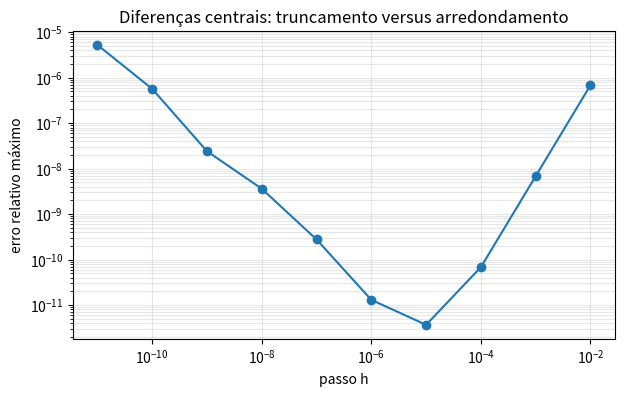
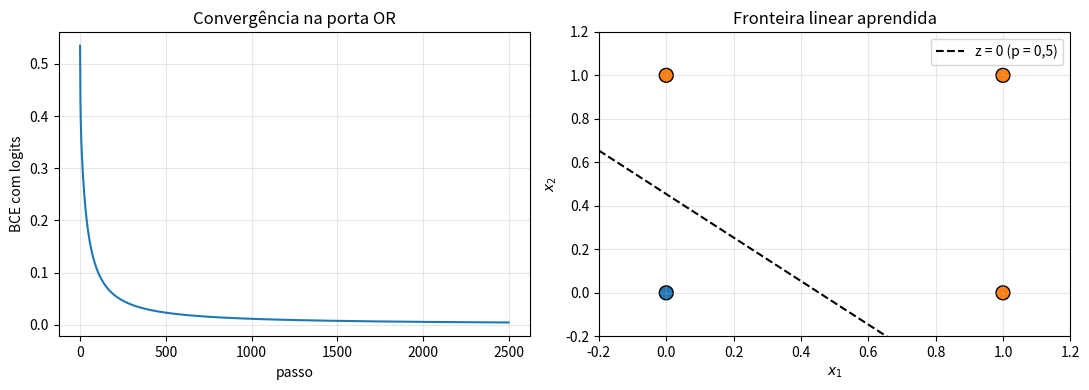

Here is the Python script that generated these plots, in order:
from __future__ import annotations

import platform

import matplotlib
import matplotlib.pyplot as plt
import numpy as np

SEED = 20260909
rng = np.random.default_rng(SEED)
np.set_printoptions(precision=6, suppress=True)

print({
    "python": platform.python_version(),
    "numpy": np.__version__,
    "matplotlib": matplotlib.__version__,
    "seed": SEED,
})


x = np.array([2.0, -1.0])
w = np.array([0.5, -2.0])
b = -0.5
y = 1.5

z = float(w @ x + b)
a = max(0.0, z)
loss = 0.5 * (a - y) ** 2

dL_da = a - y
da_dz = float(z > 0.0)
dL_dz = dL_da * da_dz
grad_w = dL_dz * x
grad_b = dL_dz
grad_x = dL_dz * w

assert np.isclose(z, 2.5) and np.isclose(loss, 0.5)
assert np.allclose(grad_w, [2.0, -1.0])
assert np.isclose(grad_b, 1.0)
assert np.allclose(grad_x, [0.5, -2.0])
print({"z": z, "a": a, "L": loss})
print({"dL_dw": grad_w, "dL_db": grad_b, "dL_dx": grad_x})


eta = 0.1
w_new = w - eta * grad_w
b_new = b - eta * grad_b
z_new = float(w_new @ x + b_new)
loss_new = 0.5 * (max(0.0, z_new) - y) ** 2

delta_theta = np.r_[w_new - w, b_new - b]
gradient_theta = np.r_[grad_w, grad_b]
predicted_delta = float(gradient_theta @ delta_theta)
actual_delta = loss_new - loss

assert loss_new < loss
print({
    "L_antes": round(loss, 6),
    "L_depois": round(loss_new, 6),
    "delta_previsto_1a_ordem": round(predicted_delta, 6),
    "delta_real": round(actual_delta, 6),
})


def sigmoid(z: np.ndarray) -> np.ndarray:
    z = np.asarray(z, dtype=float)
    out = np.empty_like(z)
    positive = z >= 0
    out[positive] = 1.0 / (1.0 + np.exp(-z[positive]))
    exp_z = np.exp(z[~positive])
    out[~positive] = exp_z / (1.0 + exp_z)
    return out


def bce_with_logits(z: np.ndarray, y: np.ndarray) -> float:
    terms = np.maximum(z, 0.0) - z * y + np.log1p(np.exp(-np.abs(z)))
    return float(np.mean(terms))


def forward(X: np.ndarray, W: np.ndarray, b: np.ndarray):
    assert X.ndim == 2 and W.shape == (X.shape[1], 1) and b.shape == (1,)
    Z = X @ W + b
    P = sigmoid(Z)
    assert Z.shape == P.shape == (X.shape[0], 1)
    return Z, P


def loss_and_grads(X: np.ndarray, y: np.ndarray, W: np.ndarray, b: np.ndarray):
    Z, P = forward(X, W, b)
    assert y.shape == Z.shape
    loss = bce_with_logits(Z, y)
    dZ = (P - y) / X.shape[0]
    dW = X.T @ dZ
    db = dZ.sum(axis=0)
    dX = dZ @ W.T
    assert dW.shape == W.shape and db.shape == b.shape and dX.shape == X.shape
    return loss, {"W": dW, "b": db, "X": dX}, P


extreme = sigmoid(np.array([-1000.0, 0.0, 1000.0]))
assert np.array_equal(extreme, np.array([0.0, 0.5, 1.0]))
assert np.isfinite(bce_with_logits(np.array([[-1000.0], [1000.0]]), np.array([[0.0], [1.0]])))
print("sigmoid([-1000, 0, 1000]) =", extreme)


X_or = np.array([
    [0.0, 0.0],
    [0.0, 1.0],
    [1.0, 0.0],
    [1.0, 1.0],
])
y_or = np.array([[0.0], [1.0], [1.0], [1.0]])

W0 = rng.normal(0.0, 0.2, size=(2, 1))
b0 = np.zeros(1)
initial_loss, initial_grads, initial_p = loss_and_grads(X_or, y_or, W0, b0)

assert X_or.shape == (4, 2) and y_or.shape == (4, 1)
assert np.isfinite(initial_loss)
print({"W0": W0.ravel(), "b0": b0, "loss_inicial": round(initial_loss, 8)})
print("probabilidades iniciais:", initial_p.ravel())


def pack(W: np.ndarray, b: np.ndarray) -> np.ndarray:
    return np.r_[W.ravel(), b.ravel()]


def unpack(theta: np.ndarray, d: int):
    return theta[:d].reshape(d, 1), theta[d:].reshape(1)


def numerical_gradient(X, y, W, b, h=1e-5):
    theta = pack(W, b)
    numerical = np.zeros_like(theta)
    for j in range(theta.size):
        plus, minus = theta.copy(), theta.copy()
        plus[j] += h
        minus[j] -= h
        Wp, bp = unpack(plus, X.shape[1])
        Wm, bm = unpack(minus, X.shape[1])
        Lp = loss_and_grads(X, y, Wp, bp)[0]
        Lm = loss_and_grads(X, y, Wm, bm)[0]
        numerical[j] = (Lp - Lm) / (2.0 * h)
    return numerical


analytical = pack(initial_grads["W"], initial_grads["b"])
numerical = numerical_gradient(X_or, y_or, W0, b0)
relative = np.abs(analytical - numerical) / np.maximum(
    1.0, np.maximum(np.abs(analytical), np.abs(numerical))
)
max_gradient_error = float(relative.max())

assert max_gradient_error < 1e-9
print("analítico:", analytical)
print("numérico:  ", numerical)
print(f"erro relativo máximo = {max_gradient_error:.3e}")


hs = np.logspace(-2, -11, 10)
h_errors = []
for h in hs:
    numeric_h = numerical_gradient(X_or, y_or, W0, b0, h=h)
    err_h = np.max(np.abs(analytical - numeric_h) / np.maximum(1.0, np.abs(analytical)))
    h_errors.append(float(err_h))

best_h = float(hs[int(np.argmin(h_errors))])
best_h_error = float(np.min(h_errors))
assert np.isfinite(h_errors).all() and best_h_error < 1e-8

fig, ax = plt.subplots(figsize=(7, 4))
ax.loglog(hs, h_errors, marker="o")
ax.set(xlabel="passo h", ylabel="erro relativo máximo",
       title="Diferenças centrais: truncamento versus arredondamento")
ax.grid(True, which="both", alpha=0.3)
plt.show()
print({"melhor_h_na_grade": best_h, "erro": best_h_error})


def train_neuron(X, y, *, seed=SEED, learning_rate=0.8, steps=2500):
    local_rng = np.random.default_rng(seed)
    W = local_rng.normal(0.0, 0.2, size=(X.shape[1], 1))
    b = np.zeros(1)
    history = []
    for _ in range(steps):
        loss, grads, _ = loss_and_grads(X, y, W, b)
        history.append(loss)
        W -= learning_rate * grads["W"]
        b -= learning_rate * grads["b"]
    final_loss, _, probabilities = loss_and_grads(X, y, W, b)
    predictions = (probabilities >= 0.5).astype(int)
    return W, b, np.asarray(history), final_loss, probabilities, predictions


W_or, b_or, history_or, final_loss_or, p_or, pred_or = train_neuron(X_or, y_or)
accuracy_or = float(np.mean(pred_or == y_or))

assert final_loss_or < initial_loss
assert accuracy_or == 1.0
assert np.all(np.diff(history_or[100:]) <= 1e-12)
print({
    "W": W_or.ravel(), "b": b_or,
    "loss_final": round(final_loss_or, 8),
    "accuracy": accuracy_or,
})
print("probabilidades OR:", p_or.ravel())


fig, axes = plt.subplots(1, 2, figsize=(11, 4))
axes[0].plot(history_or)
axes[0].set(xlabel="passo", ylabel="BCE com logits", title="Convergência na porta OR")
axes[0].grid(alpha=0.3)

colors = np.where(y_or.ravel() == 1, "tab:orange", "tab:blue")
axes[1].scatter(X_or[:, 0], X_or[:, 1], c=colors, s=100, edgecolor="black")
xline = np.linspace(-0.2, 1.2, 100)
yline = -(W_or[0, 0] * xline + b_or[0]) / W_or[1, 0]
axes[1].plot(xline, yline, "k--", label="z = 0 (p = 0,5)")
axes[1].set(xlabel="$x_1$", ylabel="$x_2$", title="Fronteira linear aprendida",
            xlim=(-0.2, 1.2), ylim=(-0.2, 1.2))
axes[1].legend()
axes[1].grid(alpha=0.3)
plt.tight_layout()
plt.show()


loss_or, grads_or, _ = loss_and_grads(X_or, y_or, W_or, b_or)
direction = rng.normal(size=X_or.shape)
direction /= np.linalg.norm(direction)
h = 1e-5
directional_numeric = (
    loss_and_grads(X_or + h * direction, y_or, W_or, b_or)[0]
    - loss_and_grads(X_or - h * direction, y_or, W_or, b_or)[0]
) / (2.0 * h)
directional_analytic = float(np.sum(grads_or["X"] * direction))
directional_error = abs(directional_numeric - directional_analytic)

assert directional_error < 1e-9
print({
    "direcional_analítica": directional_analytic,
    "direcional_numérica": directional_numeric,
    "erro_absoluto": directional_error,
})


X_xor = X_or.copy()
y_xor = np.array([[0.0], [1.0], [1.0], [0.0]])
xor_runs = []
for seed in range(20):
    W_x, b_x, hist_x, loss_x, p_x, pred_x = train_neuron(
        X_xor, y_xor, seed=seed, learning_rate=0.5, steps=3000
    )
    xor_runs.append((loss_x, float(np.mean(pred_x == y_xor)), W_x, b_x, p_x))

best_xor_accuracy = max(run[1] for run in xor_runs)
best_xor_loss = min(run[0] for run in xor_runs)
assert best_xor_accuracy < 1.0
assert best_xor_loss >= np.log(2.0) - 1e-8
print({
    "melhor_accuracy_em_20_seeds": best_xor_accuracy,
    "menor_BCE": round(best_xor_loss, 8),
    "log_2": round(float(np.log(2.0)), 8),
})


X_demo = rng.normal(size=(8, 3))
W1 = rng.normal(size=(3, 5))
b1 = rng.normal(size=(1, 5))
W2 = rng.normal(size=(5, 2))
b2 = rng.normal(size=(1, 2))

two_layers = (X_demo @ W1 + b1) @ W2 + b2
W_collapsed = W1 @ W2
b_collapsed = b1 @ W2 + b2
one_layer = X_demo @ W_collapsed + b_collapsed
collapse_error = float(np.max(np.abs(two_layers - one_layer)))

assert two_layers.shape == one_layer.shape == (8, 2)
assert collapse_error < 1e-12
print({"shape": two_layers.shape, "erro_máximo_do_colapso": collapse_error})


checks = {
    "shapes_forward_backward": initial_grads["X"].shape == X_or.shape,
    "sigmoid_extremos_finita": bool(np.isfinite(extreme).all()),
    "gradient_check_parametros": max_gradient_error < 1e-9,
    "gradient_check_entrada": directional_error < 1e-9,
    "OR_aprendida": accuracy_or == 1.0,
    "XOR_nao_separada": best_xor_accuracy < 1.0,
    "camadas_afins_colapsam": collapse_error < 1e-12,
}
assert all(checks.values())
print(checks)
print(f"{sum(checks.values())}/{len(checks)} contratos satisfeitos")
